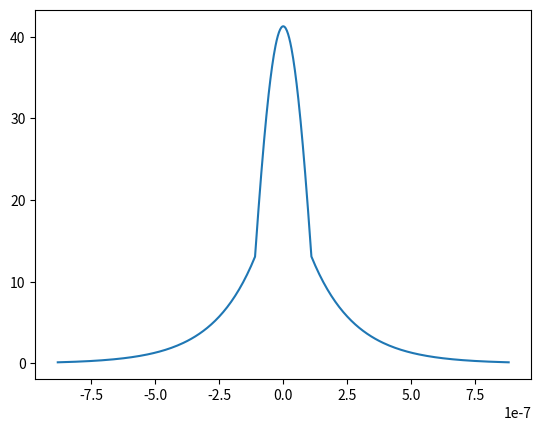

Reproduce this figure in Python.
#Author: Alexander Greenwood
#The following scripts have been used for my BASc thesis on a "Segmented Microring Modulator"


#Based on the following sources:
#Silicon Photonics Design
#By Professor Lukas cTEhrostowski, Professor Michael Hochberg
#Photonics
#By Prof. Amnon Yariv, Prof. Pochi Yeh


#This is a work in progress :)

import math
import numpy as np
import matplotlib as mpl
import matplotlib.pyplot as plt
#First define some physical constants
n_i = 1.1*10**10 #intrinsic carrier concentration [cm^-3]
k_b = 1.38*10**(-23) #Boltzmann's constant [JK^-1]
epsilon_o = 8.85*10**(-14) #permittivity of free space [F/m] 
q = 1.602*10**(-19) # charge of an electron [cTE]
temp = 300 # [K]
pi = 3.14
c = 3*10**(8)
mu=4*pi*1e-7
#############################################################
def GetNeffTE(d, wavelength, n1, n2):
#Obtain effective index profile for our waveguide
    k0 = 2*pi / wavelength
    k = n2*k0
    beta = np.linspace(n1*k0,n2*k0, num=1000)# Our propagation constant is somewhere between these two spatial freq's 
    beta = beta[:-1]
    h = np.sqrt(k**2 - beta**2) 
    q = np.sqrt(beta**2 - (k0*n1)**2)
    te_rel = np.tan(h*d)*(h**2 - q**2) - 2*h*q # The zeros of this relation correspond to our modes!
    zeros = list() 
    intervals = (te_rel>=0).astype(int) - (te_rel<0).astype(int)
    ############################################
    #find indexes of zeros!
    for i in range(1,te_rel.size):
        if(intervals[i]-intervals[i-1]>0):
            zeros.append(i)

    #zeros = zeros[:-1]
    neff = beta[zeros] / k0
    h_m = h[zeros]
    q_m = q[zeros]
    print(neff)

    return [neff,h_m,q_m,beta[zeros],k0]

def GetNeffTM(d, wavelength, n1, n2):
#Obtain effective index profile for our waveguide
    k0 = 2*pi / wavelength
    k = n2*k0
    beta = np.linspace(n1*k0,n2*k0, num=1000)# Our propagation constant is somewhere between these two spatial freq's 
    beta = beta[:-1]
    h = np.sqrt(k**2 - beta**2) 
    q = np.sqrt(beta**2 - (k0*n1)**2)

    qBar=(n2**2)/(n1**2)*q 

    tm_rel = np.tan(h*d)*(h**2 - qBar**2) - 2*h*qBar # The zeros of this relation correspond to our modes!
    zeros = list() 
    intervals = (tm_rel>=0).astype(int) - (tm_rel<0).astype(int)
    ############################################
    #find indexes of zeros!
    for i in range(1,tm_rel.size):
        if(intervals[i]-intervals[i-1]>0):
            zeros.append(i)

    #zeros = zeros[:-1]
    neff = beta[zeros] / k0
    h_m = h[zeros]
    q_m = q[zeros]
    print(neff)

    return [neff,h_m,q_m,beta[zeros],k0]


############################################################# 
def get_coupling_coeff(coupling_length,spacing,d, wavelength, n1, n2): 
    print("This is a placeholder")

def get_field_profile(d, wavelength, n1, n2): 
    #In the Yariv text, we think of the x axis as normal to the substrate. 
    
    #Much of the following code has been taken from the Matlab scripts provided in Silicon Photonics Design by cTEhrostowski and Hochberg
    
    
    eta = np.sqrt(mu/epsilon_o)# The "characteristic impedance of the medium"
    pts = 100
    M = 4 #Our simulation window is bounded between -4d and 4d
    x1=np.linspace( -M*d, -d/2, pts) 
    x2=np.linspace( -d/2, d/2, pts)
    x3=np.linspace( d/2, M*d, pts)
    x=[x1, x2, x3]
    nx=np.concatenate((n1*np.ones(pts), n2*np.ones(pts), n1*np.ones(pts)),axis=None)
     
    print(nx)
    modeResultsTE = GetNeffTE(220e-9,1.55e-6,1.444,3.47) #modeResultsTE = [neff,h_m,q_m,beta,k]
    modeResultsTM = GetNeffTM(220e-9,1.55e-6,1.444,3.47) #modeResultsTE = [neff,h_m,q_m,beta,k]

    neffTE = modeResultsTE[0]
    hTE = modeResultsTE[1]
    qTE = modeResultsTE[2]
    qBarTE=(n2**2)/(n1**2)*qTE #Syntax taken from Matlab script by Lukas cTEhrostowski, 2012
    betaTE = modeResultsTE[3]
    k0 = modeResultsTE[4]
    omega0 = c * k0

    neffTM = modeResultsTM[0]
    hTM = modeResultsTM[1]
    qTM = modeResultsTM[2]
    qBarTM=(n2**2)/(n1**2)*qTM #Syntax taken from Matlab script by Lukas cTEhrostowski, 2012
    betaTM = modeResultsTM[3]
    
    
    #Define normalization coefficient cTE:
    #Each mode with field E_m has power flow of 1 W.
    #More information on this can be found in cTEhapter 3.2 of Photonics by Yariv and Yeh
    cTE = 2 * hTE * np.sqrt((omega0 * mu / (betaTE * (d + 1/qTE + 1/qTE)*(hTE**2 + qTE**2))))
    
    tEff = (qBarTM**2 + hTM**2) / (qBarTM**2)*(d/(n2**2) + (qTM**2 + hTM**2)/(qBarTM**2 + hTM**2)*((1/(n1**2*qTM)+(1/(n2**2*qTM)))))
    cTM = 2 * np.sqrt(omega0*epsilon_o / (np.abs(betaTM)*tEff))
    print(cTE)
    eTE = np.zeros(pts*3)
    hFieldTM = np.zeros(pts*3)
    for i in range(0,len(cTE)):
        #region 1 E field
        eTE1 = cTE[i]*hTE[i]/qBarTE[i]*np.exp(qTE[i]*(x1+d/2))
        #region 2 E field
        eTE2 = cTE[i]*(hTE[i]/qBarTE[i]*np.cos(hTE[i]*(x2+d/2))+np.sin(hTE[i]*(x2+d/2)))

        #region 3 E field. We're assuming that the refractive indexes of the BOX and cladding are identical.
        eTE3 = cTE[i]*(hTE[i]/qBarTE[i]*np.cos(hTE[i]*d)+np.sin(hTE[i]*d))*np.exp(-qTE[i]*(x3-d/2))

        eTE += np.concatenate((eTE1,eTE2,eTE3),axis=None)

    for i in range(0,len(cTM)):
        #region 1 E field
        hTM1 = cTM[i]*hTM[i]/qBarTM[i]*np.exp(qTM[i]*(x1+d/2))
        #region 2 E field
        hTM2 = cTM[i]*(hTM[i]/qBarTM[i]*np.cos(hTM[i]*(x2+d/2))+np.sin(hTM[i]*(x2+d/2)))

        #region 3 E field. We're assuming that the refractive indexes of the BOX and cladding are identical.
        hTM3 = cTM[i]*(hTM[i]/qBarTM[i]*np.cos(hTM[i]*d)+np.sin(hTM[i]*d))*np.exp(-qTM[i]*(x3-d/2))

        hFieldTM += np.concatenate((hTM1,hTM2,hTM3),axis=None)
    
    eFieldTM = hFieldTM / nx * eta
    x = np.concatenate((x1,x2,x3), axis=None)
    #plt.plot(x,eTE)
    #plt.show()

    plt.plot(x,hFieldTM)
    plt.show()
    return [x,eTE]

''''
def get_neffV(n_a,n_d,v_a,w_pn, w_rib,w_d, w_dn, w_dp, x_offset,d, wavelength, n1, n2, v_a):

    #begin by getting 1D transverse field profile of our WG.
    [x,E] = get_field_profile(d,wavelength,n1,n2)

    #Obtain 1D transverse carrier profile of our WG.
    [n_profile, p_profile] = get_carrier_concentrations(n_a,n_d,v_a, w_pn, w_rib,w_d, w_dn, w_dp, x_offset)

    #cTEompute overlap integrals...
    
    return
'''





get_field_profile(220e-9,1.55e-6,1.444,3.47)